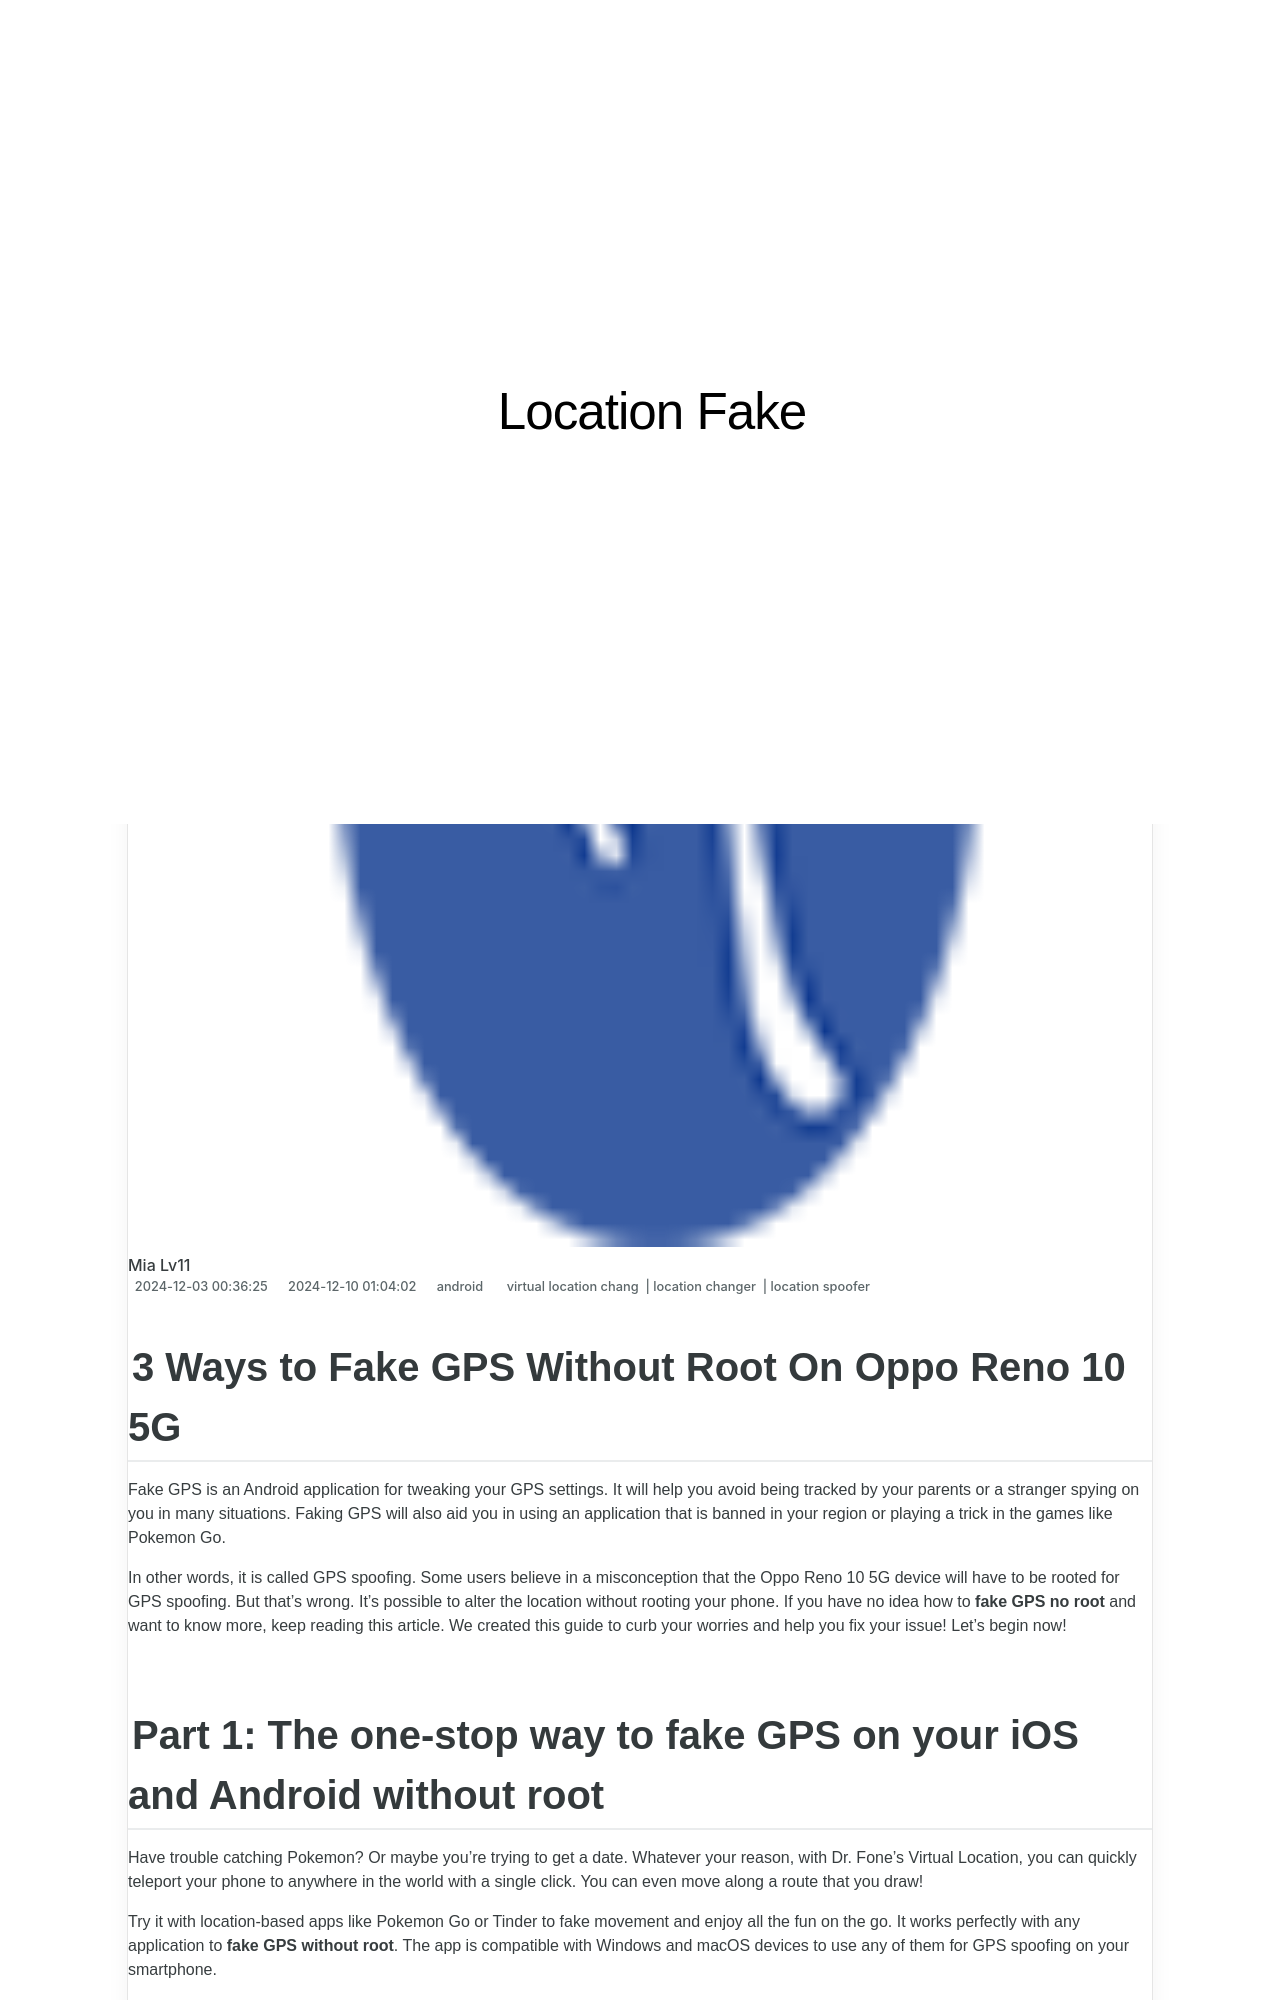

repository: techidaily/site-location-fake · page: 3-ways-to-fake-gps-without-root-on-oppo-reno-10-5g-drfone-by-drfone-virtual-android/index.html · generator: jekyll

---
title: 3 Ways to Fake GPS Without Root On Oppo Reno 10 5G | Dr.fone
date: 2024-12-03T00:36:25.748Z
updated: 2024-12-10T01:04:02.267Z
tags: 
  - virtual location chang
  - location changer
  - location spoofer
categories:
  - android
description: This article describes 3 Ways to Fake GPS Without Root On Oppo Reno 10 5G
excerpt: This article describes 3 Ways to Fake GPS Without Root On Oppo Reno 10 5G
keywords: fake location on Reno 10 5G,fake gps location on android,change location on android,change location on Reno 10 5G,change gps location on android,fake location on android
thumbnail: https://thmb.techidaily.com/d8d350936386f188a2d4be816539be2eaee7c30695c76166aa925348b0ff1b74.jpg
---

## 3 Ways to Fake GPS Without Root On Oppo Reno 10 5G

Fake GPS is an Android application for tweaking your GPS settings. It will help you avoid being tracked by your parents or a stranger spying on you in many situations. Faking GPS will also aid you in using an application that is banned in your region or playing a trick in the games like Pokemon Go.

In other words, it is called GPS spoofing. Some users believe in a misconception that the Oppo Reno 10 5G device will have to be rooted for GPS spoofing. But that’s wrong. It’s possible to alter the location without rooting your phone. If you have no idea how to **fake GPS no root** and want to know more, keep reading this article. We created this guide to curb your worries and help you fix your issue! Let’s begin now!
